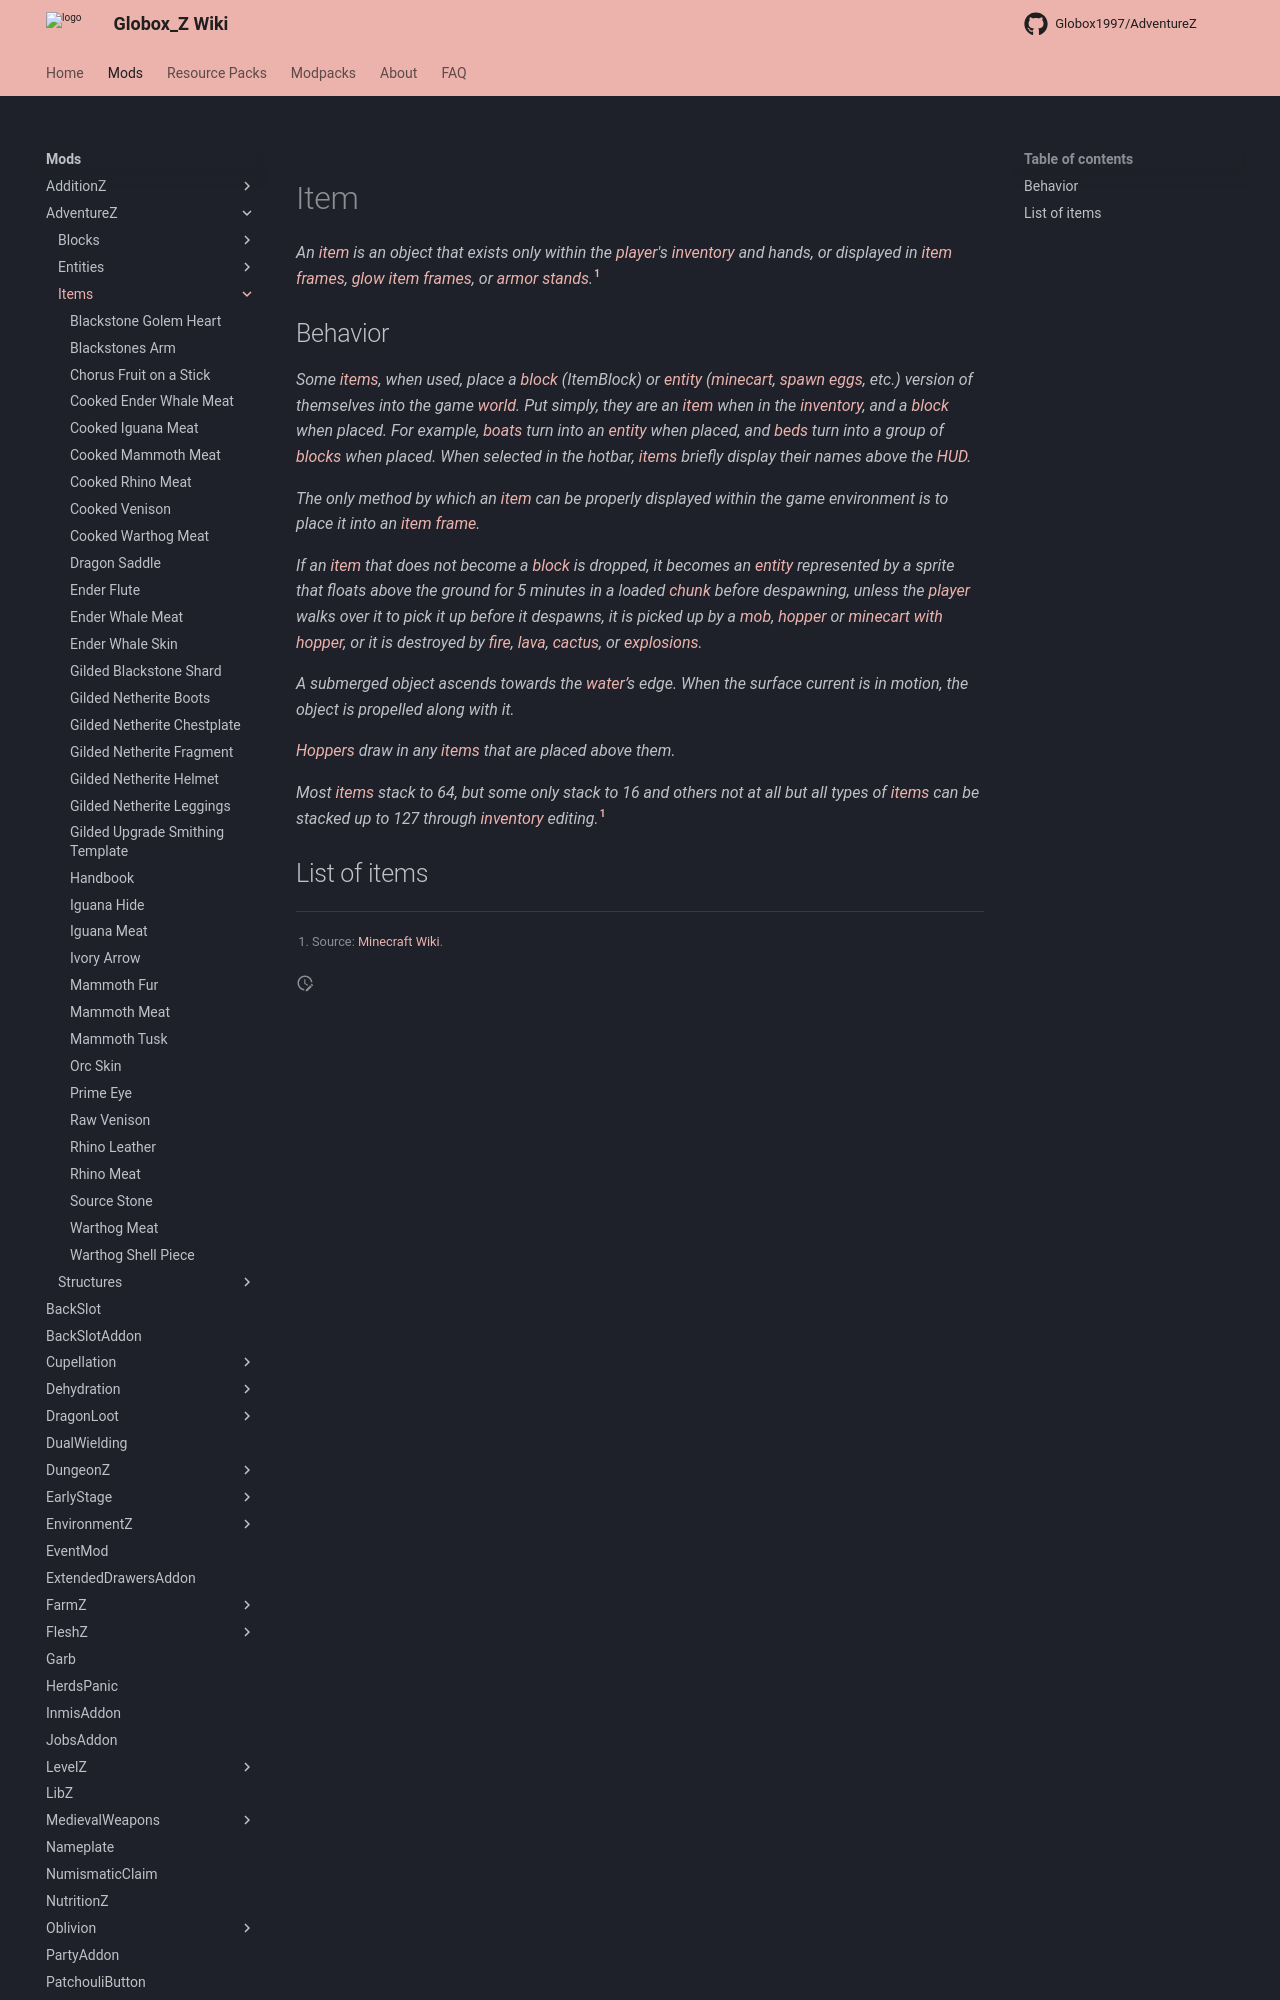

repository: Globox1997/wiki · page: mods/AdventureZ/Items/index.html · generator: mkdocs

---
title: AdventureZ Items
project: adventurez
summary: adventurez items
---
# Item

*An [item](https://minecraft.wiki/w/Item) is an object that exists only within the [player](https://minecraft.wiki/w/Player)'s [inventory](https://minecraft.wiki/w/Inventory) and hands, or displayed in [item frames](https://minecraft.wiki/w/Item_Frame), [glow item frames](https://minecraft.wiki/w/Item_Frame), or [armor stands](https://minecraft.wiki/w/Armor_Stand).*[^1]
